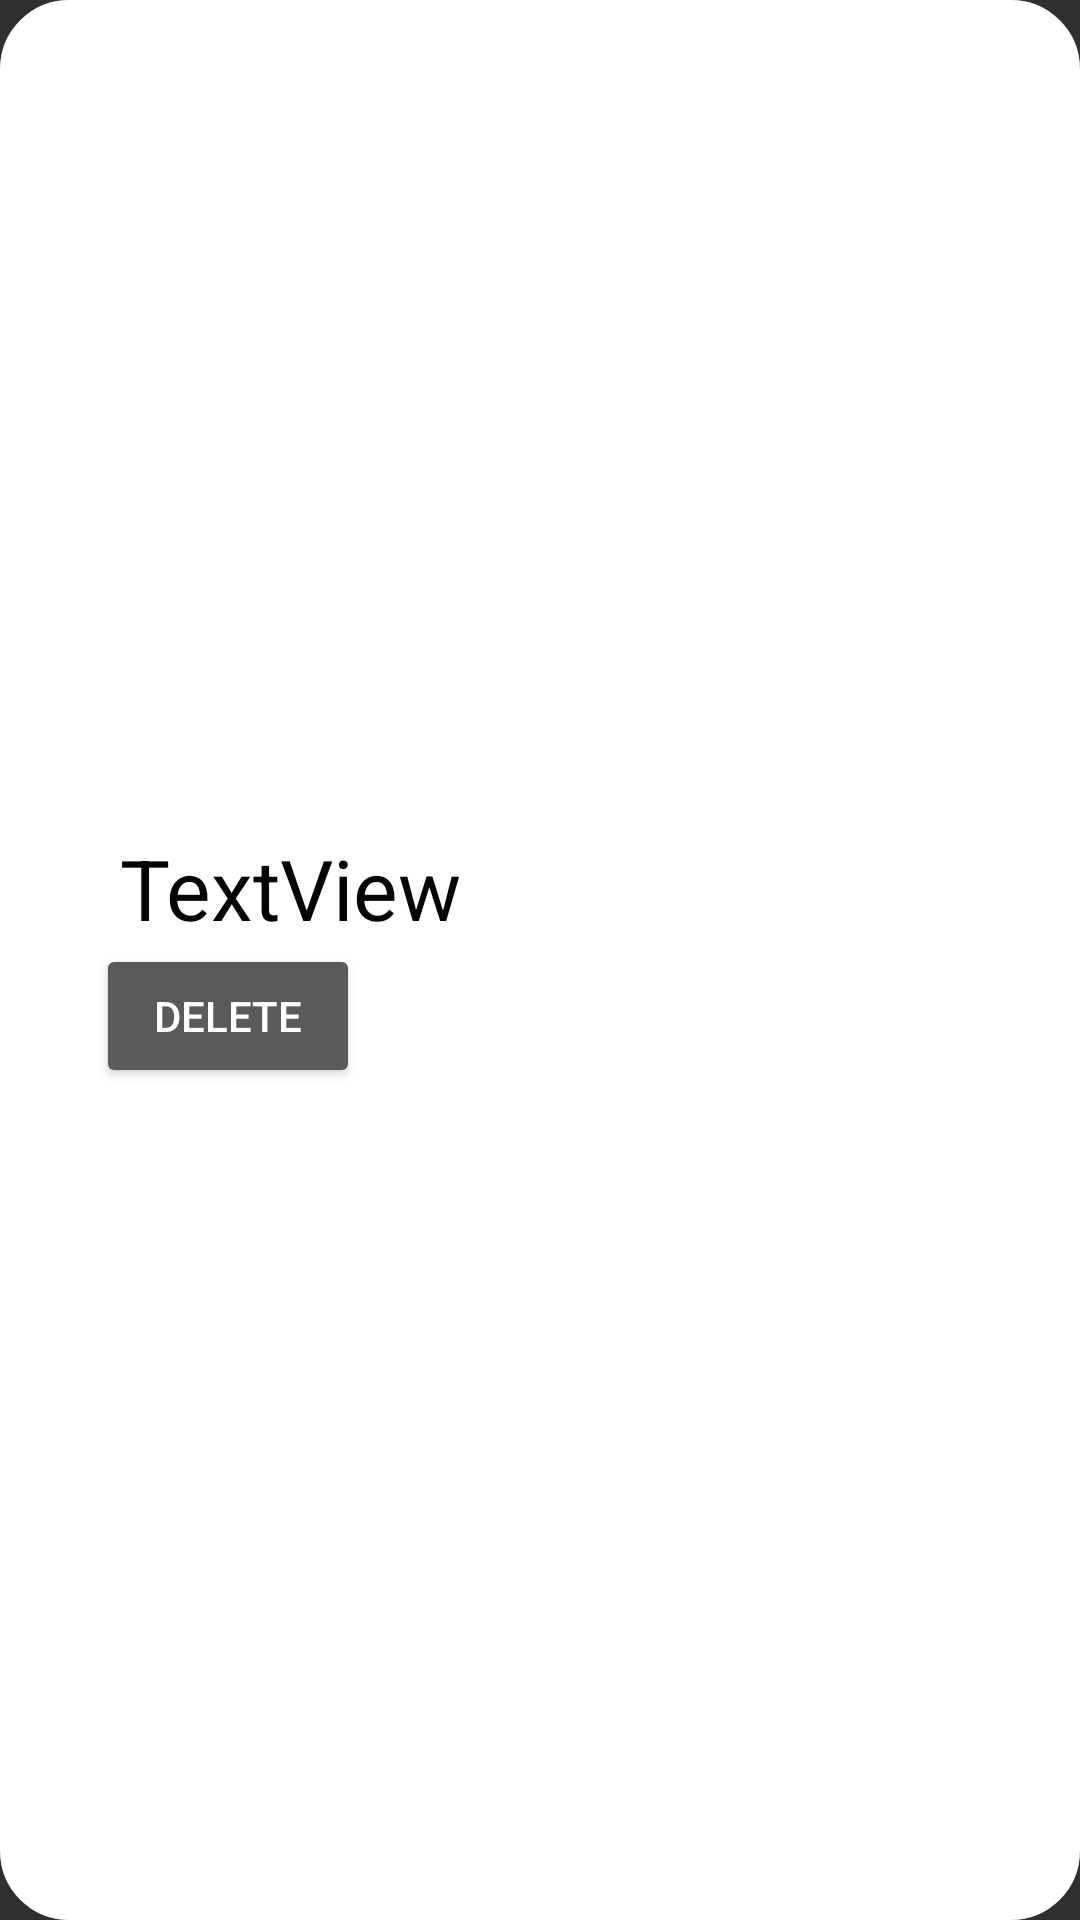

Write the Android layout XML for this screen, with the resource values it uses.
<!-- AndroidManifest.xml: application theme Theme.AppCompat.NoActionBar -->
<!-- res/layout/single_board_item.xml -->
<?xml version="1.0" encoding="utf-8"?>
<LinearLayout
    xmlns:android="http://schemas.android.com/apk/res/android"
    android:id="@+id/linearLayout"
    android:layout_width="match_parent"
    android:layout_height="wrap_content"
    android:orientation="horizontal"
    android:paddingTop="16dp"
    android:background="@drawable/item_border"
    android:paddingBottom="16dp"
    android:layout_marginTop="11dp"
    android:layout_marginBottom="11dp"
    android:layout_marginStart="8dp"
    android:layout_marginEnd="8dp">

    
    <LinearLayout
        android:layout_width="0dp"
        android:layout_height="match_parent"
        android:layout_weight="1"
        android:gravity="center_vertical"
        android:orientation="vertical">

        <TextView
            android:id="@+id/tv_board_name"
            android:layout_width="match_parent"
            android:layout_height="wrap_content"
            android:layout_marginStart="32dp"
            android:text="TextView"
            android:textColor="#040404"
            android:textSize="28sp" />

        <Button
            android:id="@+id/delete_item"
            android:layout_width="wrap_content"
            android:layout_height="wrap_content"
            android:layout_marginStart="24dp"
            android:text="Delete" />

    </LinearLayout>

    
    <LinearLayout
        android:layout_width="wrap_content"
        android:layout_height="match_parent"
        android:gravity="end"
        android:orientation="vertical">

        <ImageView
            android:id="@+id/iv_board_picture"
            android:layout_width="130dp"
            android:layout_height="162dp"
            android:layout_marginTop="16dp"
            android:layout_marginEnd="32dp"
            android:layout_marginBottom="16dp"
            android:adjustViewBounds="true"
            android:scaleType="centerCrop" />

    </LinearLayout>

</LinearLayout>
<!-- resources referenced by this layout -->
<resources>
  <!-- drawable item_border (drawable) -->
  <shape xmlns:android="http://schemas.android.com/apk/res/android"
      android:shape="rectangle">
  
      <solid android:color="#ffffff"/>
  
      <corners android:radius="8dp"/>
  
      <stroke
          android:width="30dp"
          android:color="#ffffff"/>
  
      <padding
          android:bottom="8dp"
          android:left="8dp"
          android:right="8dp"
          android:top="8dp"/>
  
  </shape>
</resources>
